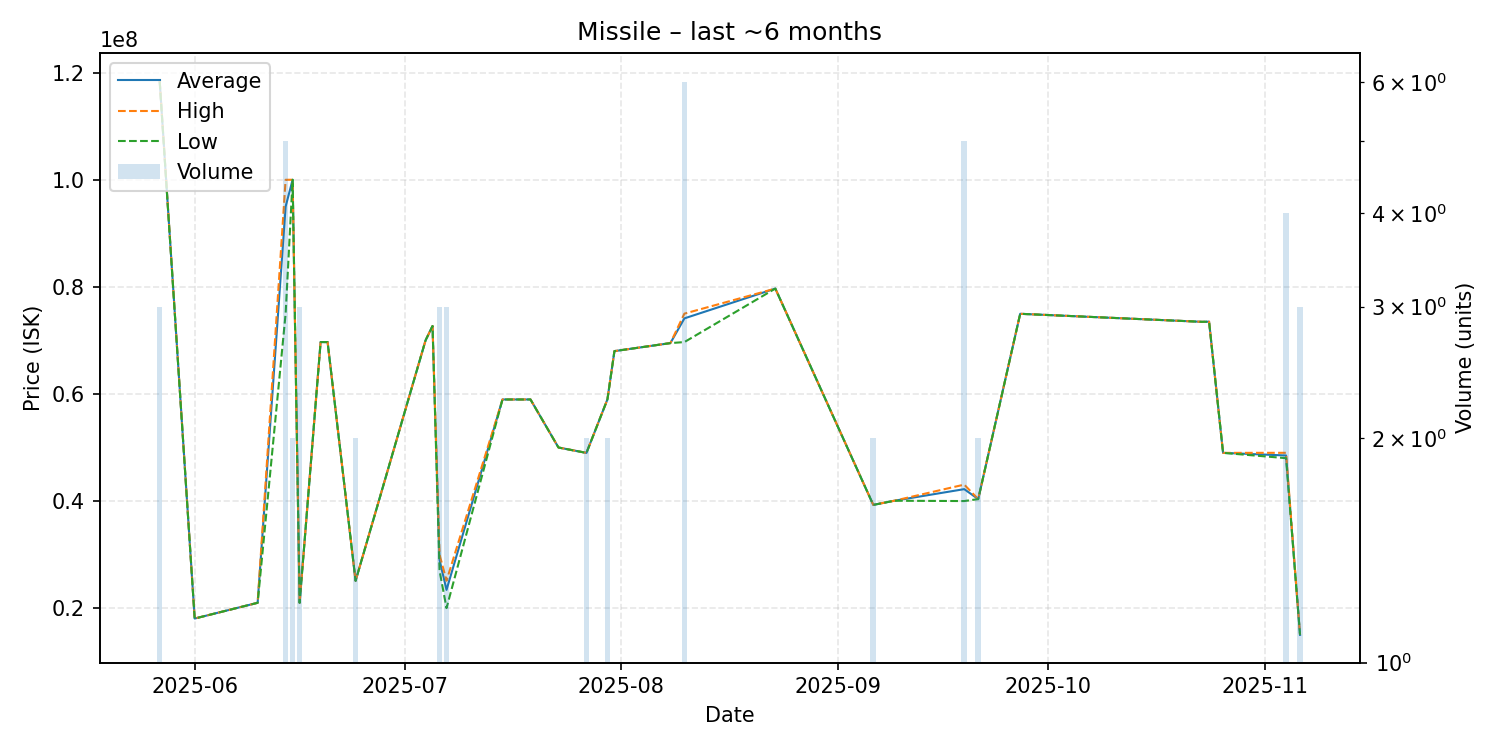

Data behind this chart, as committed beside it:
date, average, highest, lowest, order_count, volume
2025-05-27, 118433333, 118500000, 118300000, 2, 3
2025-06-01, 18060000, 18060000, 18060000, 1, 1
2025-06-10, 21000000, 21000000, 21000000, 1, 1
2025-06-14, 94998000, 100000000, 75000000, 3, 5
2025-06-15, 100000000, 100000000, 100000000, 1, 2
2025-06-16, 21003333, 21010000, 21000000, 2, 3
2025-06-19, 69690000, 69690000, 69690000, 1, 1
2025-06-20, 69690000, 69690000, 69690000, 1, 1
2025-06-24, 25105000, 25110000, 25100000, 2, 2
2025-07-04, 70000000, 70000000, 70000000, 1, 1
2025-07-05, 72690000, 72690000, 72690000, 1, 1
2025-07-06, 29000000, 30000000, 27000000, 3, 3
2025-07-07, 23413333, 25115000, 20010000, 3, 3
2025-07-15, 58970000, 58970000, 58970000, 1, 1
2025-07-19, 58970000, 58970000, 58970000, 1, 1
2025-07-23, 50000000, 50000000, 50000000, 1, 1
2025-07-27, 48995000, 49000000, 48990000, 2, 2
2025-07-30, 58990000, 59000000, 58980000, 2, 2
2025-07-31, 68000000, 68000000, 68000000, 1, 1
2025-08-08, 69500000, 69500000, 69500000, 1, 1
2025-08-10, 74115000, 75000000, 69690000, 2, 6
2025-08-23, 79680000, 79680000, 79680000, 1, 1
2025-09-06, 39285000, 39290000, 39280000, 2, 2
2025-09-09, 40060000, 40060000, 40060000, 1, 1
2025-09-19, 42226000, 43070000, 40000000, 4, 5
2025-09-21, 40365000, 40370000, 40360000, 2, 2
2025-09-27, 74970000, 74970000, 74970000, 1, 1
2025-10-23, 73470000, 73470000, 73470000, 1, 1
2025-10-24, 73500000, 73500000, 73500000, 1, 1
2025-10-26, 49000000, 49000000, 49000000, 1, 1
2025-11-04, 48510000, 49010000, 48010000, 3, 4
2025-11-06, 15010000, 15010000, 15010000, 1, 3
